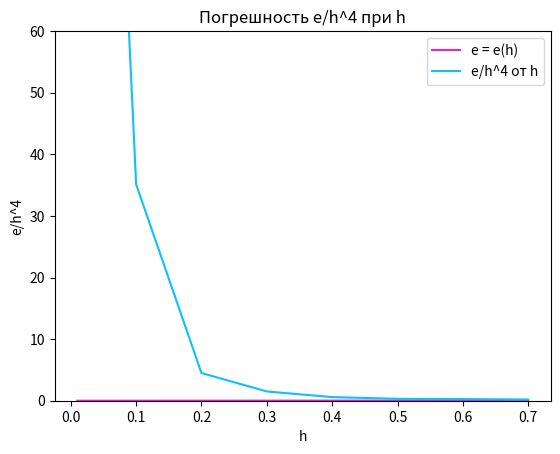

The script that saved this image:
"""
метод Рунге-Кутты решения задачи Коши
* код для тестовой системы диф уравнений

y1' = -2y1 - 3y2 + 4e^-t
y2' = 3y1 - 2y2 + 4e^-t
y1(0) = 0, y2(0) = 0

[0, 4]
"""
from math import e
import matplotlib.pyplot as plt

def f1Test(t, x1, x2):
    return -2 * x1 - 3*x2 + 4*e**(-t)

def f2Test(x1, x2, t):
    return 3* x1 - 2*x2 + 4*e**(-t)

def RGtest(h = 0.5):
    a = 0
    b = 4
    t = 0
    y0 = 0
    y1 = y0     # yi и y(i-1)
    y2 = y0

    for i in range(int((b-a) / h)):
        # вычисляем y1 на шаге i - при этом берем y2 при i
        k1 = f1Test(t, y1, y2)
        k2 = f1Test(t + h/4, y1 + h/4*k1, y2)
        k3 = f1Test(t + h/2, y1 + h/2*k2, y2)
        k4 = f1Test(t + h, y1 + h*k1 - 2*h*k2 + 2*h*k3, y2)
        y1New = y1 + (h/6) * (k1 + 4*k3 + k4)

        # вычисляем y2 на шаге i - при этом берем y1 при i+1 (новый)
        k1 = f1Test(t, y1New, y2)
        k2 = f1Test(t + h/4, y1New + h/4*k1, y2)
        k3 = f1Test(t + h/2, y1New + h/2*k2, y2)
        k4 = f1Test(t + h, y1New + h*k1 - 2*h*k2 + 2*h*k3, y2)
        y2 += (h/6) * (k1 + 4*k3 + k4)

        E = e ** (-t)

        # обновляем данные
        y1 = y1New
        t += h

    return max(abs(y1 - E), abs(y2 - E))    # максимальная погрешность на последнем шаге

        # проверка
        # if 1.0 <= t <= 1.1:
        #     print("i = {}: y1 = {}   y2 = {}".format(i, y1, y2))

hs = [0.01, 0.03, 0.07, 0.1, 0.2, 0.3, 0.4, 0.5, 0.6, 0.7]
errors = []

for h in hs:
    errors.append(RGtest(h))

plt.plot(hs, errors, label = "е = e(h)", color = "#de2ad8")

plt.title("Погрешность e при h")
plt.ylabel("e")
plt.xlabel("h")
plt.legend()
plt.grid()
plt.show()


# зависимость e / h**4
new_errors = [errors[i] / (hs[i]**4) for i in range(len(hs))]
plt.plot(hs, new_errors, label = "e/h^4 от h", color = "#0fbfff")
plt.ylim((0, 60))

plt.title("Погрешность e/h^4 при h")
plt.ylabel("e/h^4")
plt.xlabel("h")
plt.legend()
plt.grid()
plt.show()
